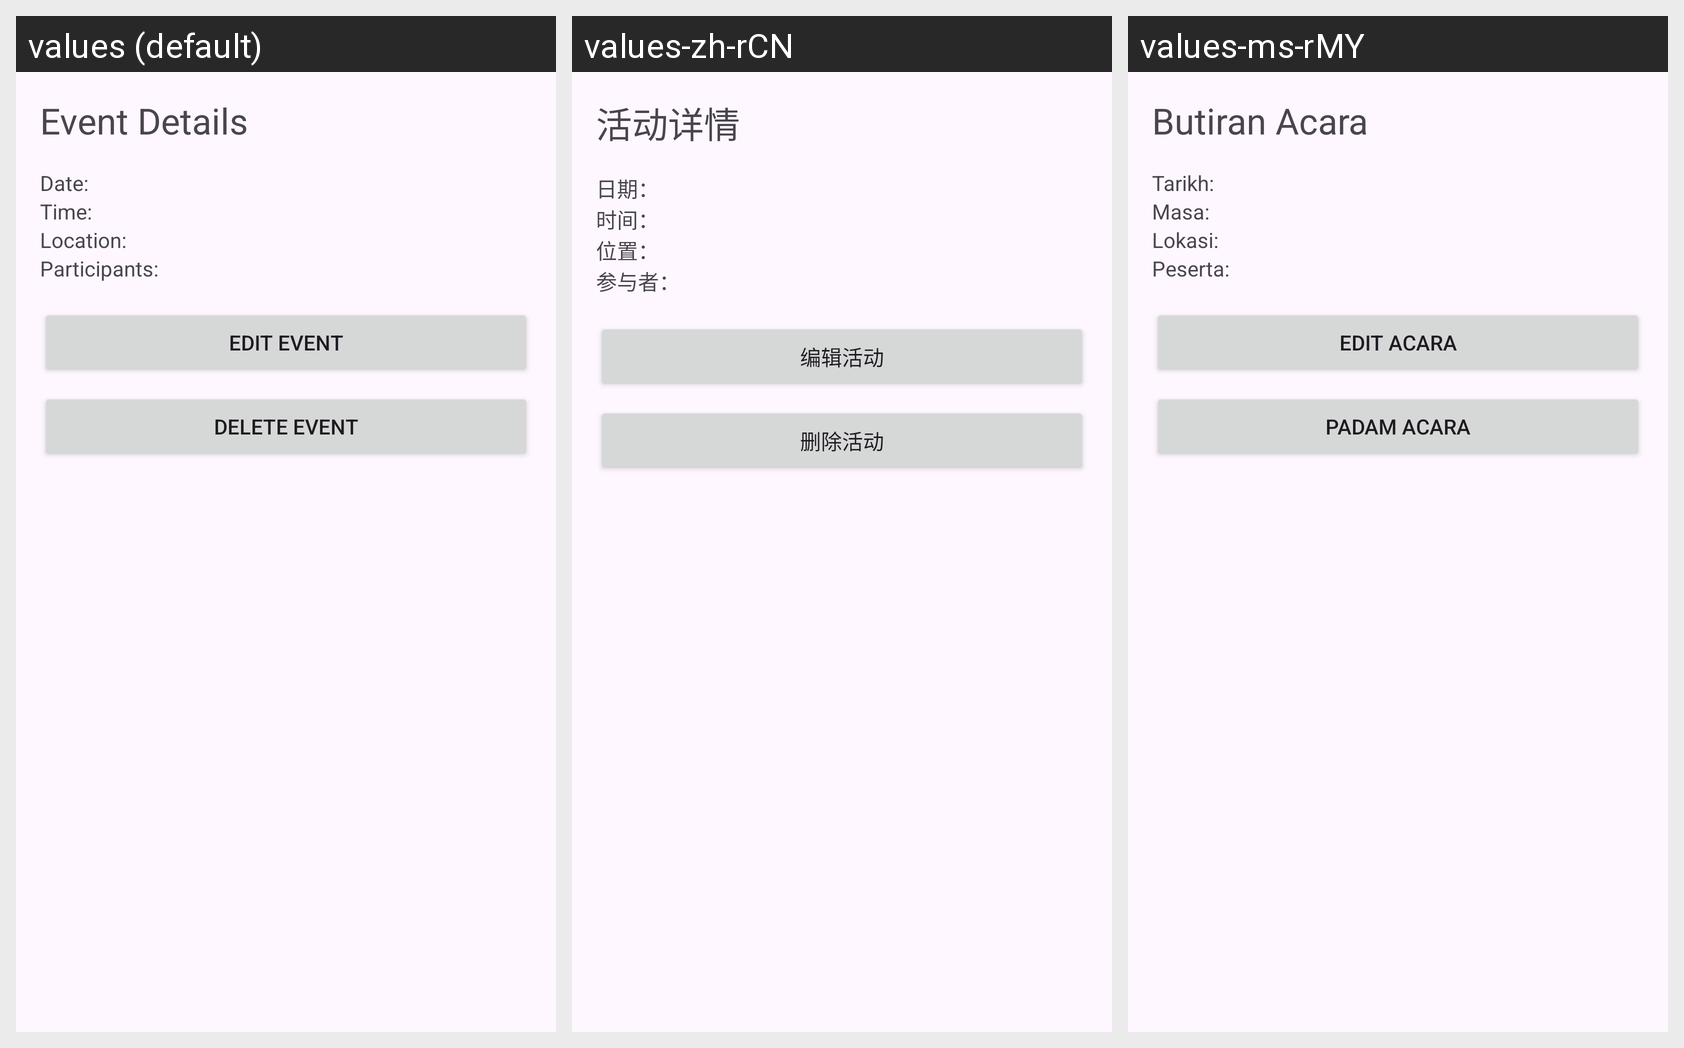

The Android screen above is rendered under several locales of the same app. Produce the string resources it draws, with the default and per-locale values.
Android screen res/layout/fragment_event_details.xml rendered under 3 locales, left to right: values (default), values-zh-rCN, values-ms-rMY. Device: Nexus 5 (rendered at 1080×1920; each locale shown at half size, 540×960, under a caption strip naming it); theme Theme.HobbyHub.
Strings drawn on this screen, with the default value and each locale's value (text and hints the layout hard-codes, and strings that could not be matched under every locale, appear in the picture but are not listed):

event_details
  values: Event Details
  values-zh-rCN: 活动详情
  values-ms-rMY: Butiran Acara

display_date
  values: Date:
  values-zh-rCN: 日期：
  values-ms-rMY: Tarikh:

display_time
  values: Time:
  values-zh-rCN: 时间：
  values-ms-rMY: Masa:

display_location
  values: Location:
  values-zh-rCN: 位置：
  values-ms-rMY: Lokasi:

display_participants
  values: Participants:
  values-zh-rCN: 参与者：
  values-ms-rMY: Peserta:

edit_event
  values: Edit Event
  values-zh-rCN: 编辑活动
  values-ms-rMY: Edit Acara

delete_event
  values: Delete Event
  values-zh-rCN: 删除活动
  values-ms-rMY: Padam Acara
